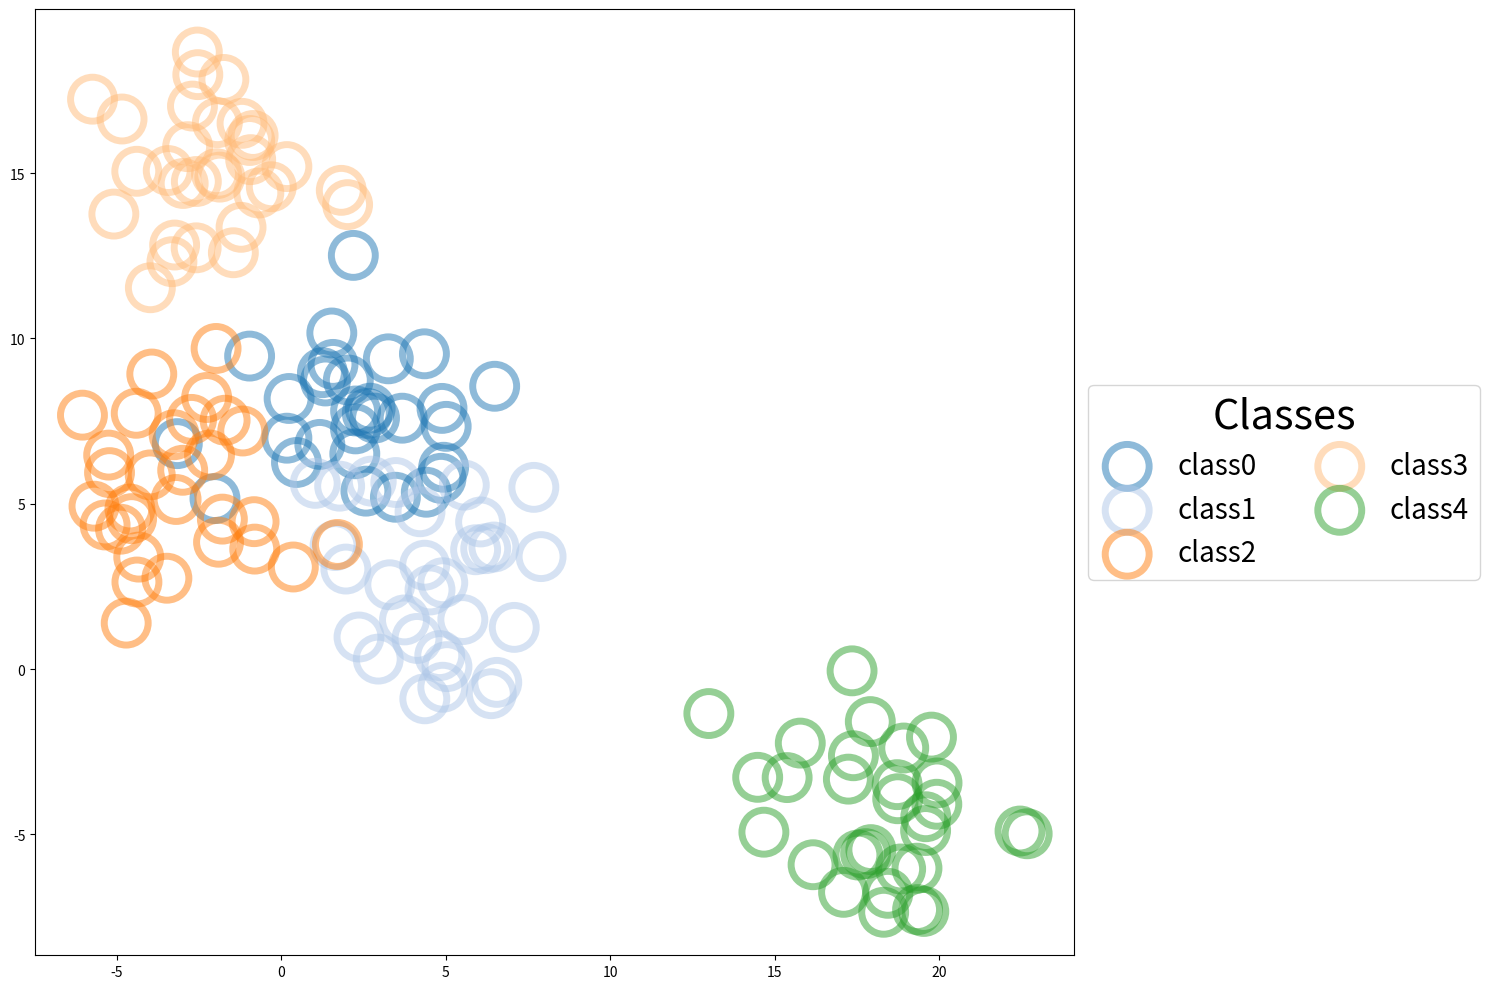

Python code for this plot:
# 군집 그래프 그리기
# legend 위치 변경하기

import matplotlib.pyplot as plt
from matplotlib.figure import Figure
from matplotlib.axes import Axes
import numpy as np
import matplotlib.cm as cm


# 군집 데이터 생성
np.random.seed(0)

n_class = 5  # 5개의 군집을 정의
n_data = 30  # 하나의 군집에 30개의 데이터가 정의된다

center_pt = np.random.uniform(-20, 20, (n_class, 2))
cmap = cm.get_cmap('tab20')
colors = [cmap(i) for i in range(n_class)]

data_dict = {'class' + str(i): None for i in range(n_class)}

for class_idx in range(n_class):
    center = center_pt[class_idx]
    x_data = center[0] + 2 * np.random.normal(0, 1, (1, n_data))
    y_data = center[1] + 2 * np.random.normal(0, 1, (1, n_data))
    data = np.vstack((x_data, y_data))

    data_dict['class' + str(class_idx)] = data

# 그리기
fig: Figure
ax: Axes
fig, ax = plt.subplots(figsize=(15, 10))

for class_idx in range(n_class):
    data = data_dict['class' + str(class_idx)]
    ax.scatter(data[0], data[1],
               s=1000,
               facecolor='None',
               edgecolor=colors[class_idx],
               linewidth=5,
               alpha=0.5,
               label='class' + str(class_idx))

ax.legend(
    loc='center left',
    bbox_to_anchor=(1, 0.5),
    ncol=2,
    fontsize=20,
    title='Classes',
    title_fontsize=30
)

fig.tight_layout()
plt.show()

